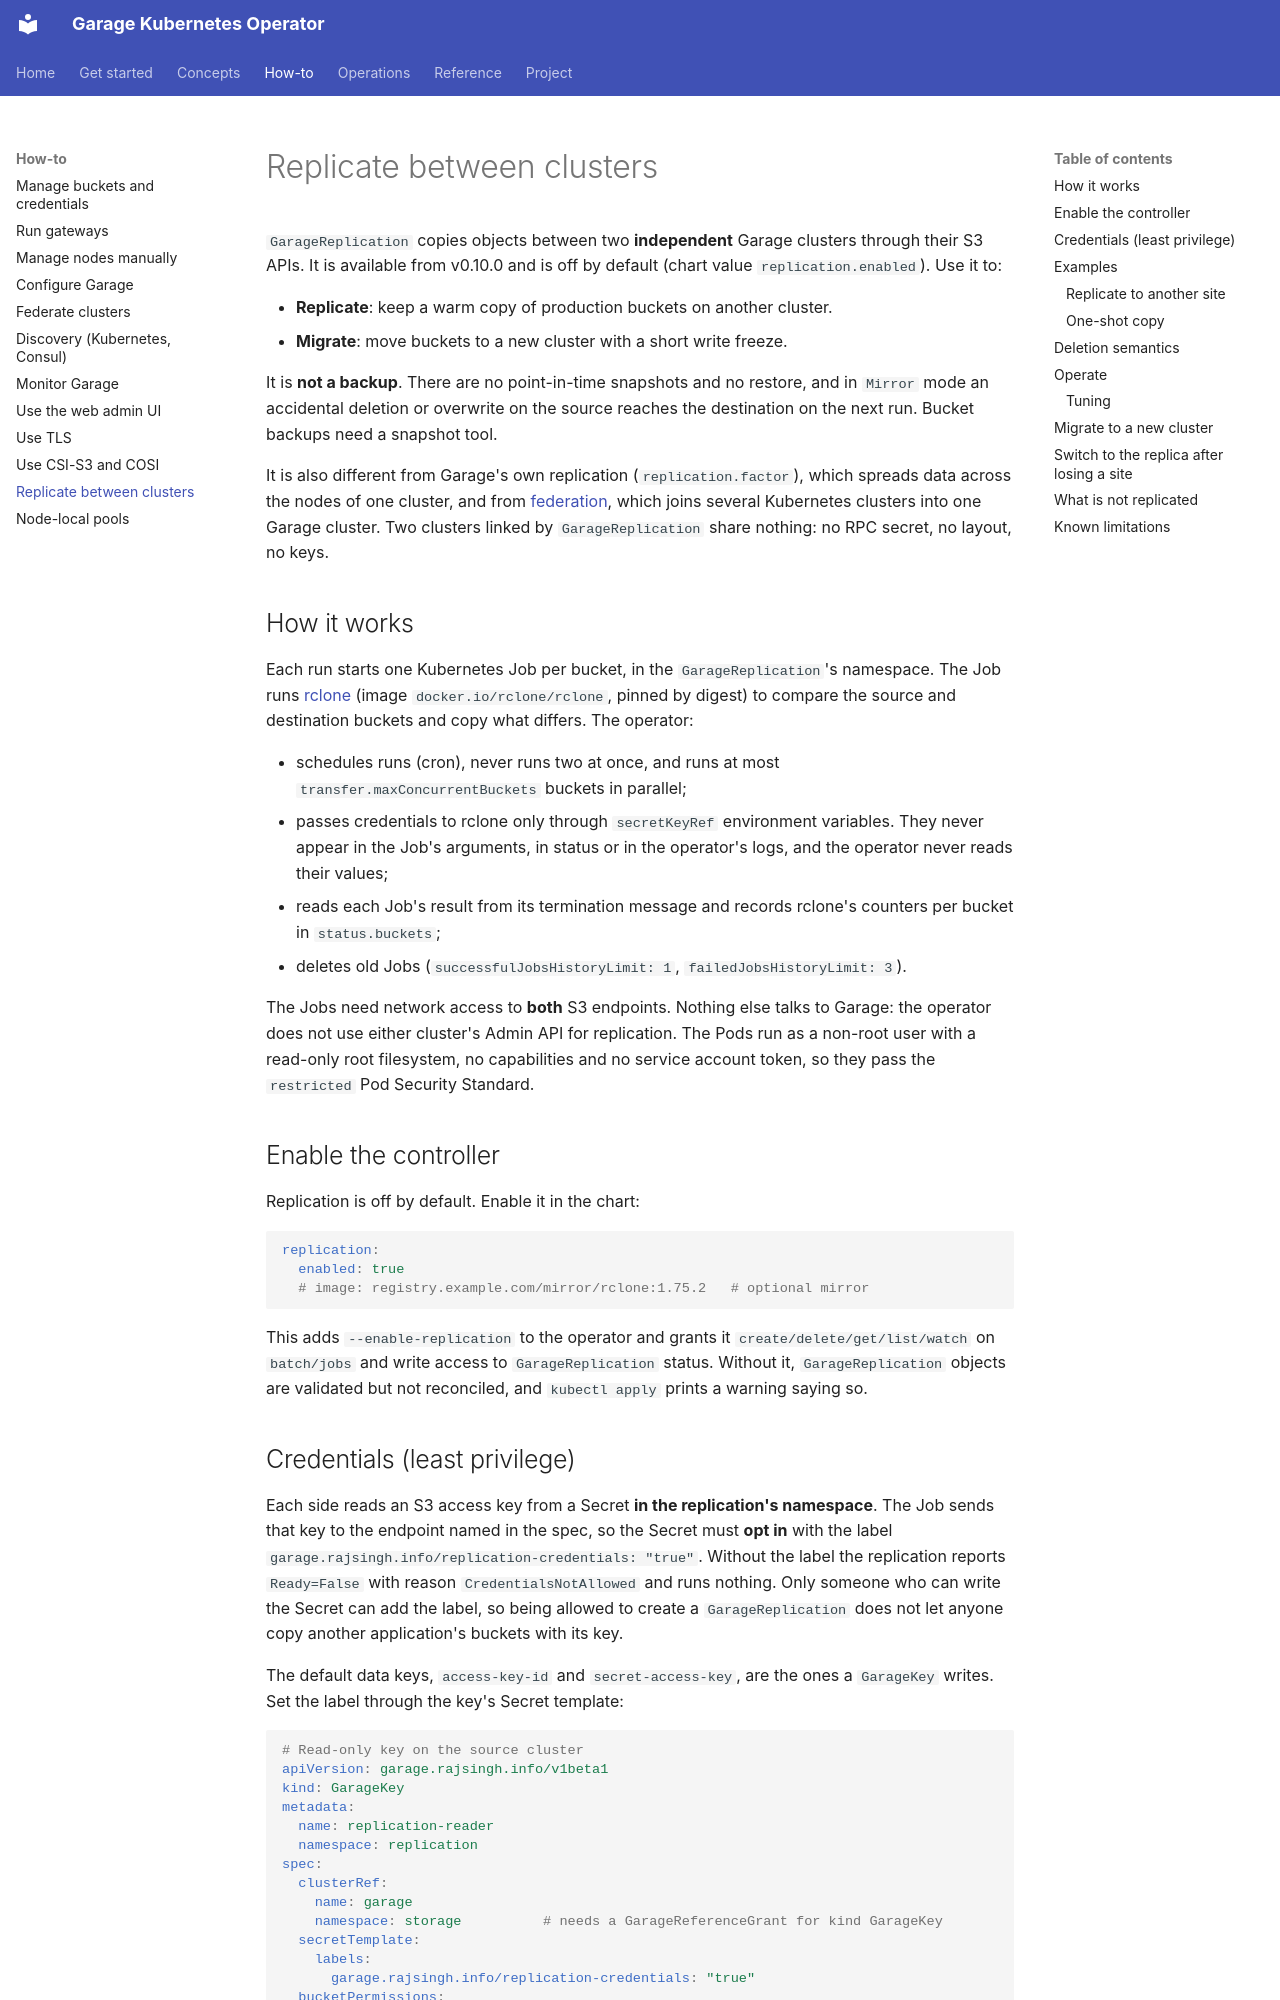

repository: rajsinghtech/garage-operator · page: how-to/replication/index.html · generator: mkdocs

# Replicate between clusters

`GarageReplication` copies objects between two **independent** Garage clusters
through their S3 APIs. It is available from v0.10.0 and is off by default
(chart value `replication.enabled`). Use it to:

- **Replicate**: keep a warm copy of production buckets on another cluster.
- **Migrate**: move buckets to a new cluster with a short write freeze.

It is **not a backup**. There are no point-in-time snapshots and no restore,
and in `Mirror` mode an accidental deletion or overwrite on the source reaches
the destination on the next run. Bucket backups need a snapshot tool.

It is also different from Garage's own replication (`replication.factor`),
which spreads data across the nodes of one cluster, and from
[federation](federation.md), which joins several Kubernetes clusters into one
Garage cluster. Two clusters linked by `GarageReplication` share nothing: no
RPC secret, no layout, no keys.

## How it works

Each run starts one Kubernetes Job per bucket, in the `GarageReplication`'s
namespace. The Job runs [rclone](https://rclone.org) (image
`docker.io/rclone/rclone`, pinned by digest) to compare the source and
destination buckets and copy what differs. The operator:

- schedules runs (cron), never runs two at once, and runs at most
  `transfer.maxConcurrentBuckets` buckets in parallel;
- passes credentials to rclone only through `secretKeyRef` environment
  variables. They never appear in the Job's arguments, in status or in the
  operator's logs, and the operator never reads their values;
- reads each Job's result from its termination message and records rclone's
  counters per bucket in `status.buckets`;
- deletes old Jobs (`successfulJobsHistoryLimit: 1`, `failedJobsHistoryLimit: 3`).

The Jobs need network access to **both** S3 endpoints. Nothing else talks to
Garage: the operator does not use either cluster's Admin API for replication.
The Pods run as a non-root user with a read-only root filesystem, no
capabilities and no service account token, so they pass the `restricted` Pod
Security Standard.

## Enable the controller

Replication is off by default. Enable it in the chart:

```yaml
replication:
  enabled: true
  # image: registry.example.com/mirror/rclone:1.75.2   # optional mirror
```

This adds `--enable-replication` to the operator and grants it
`create/delete/get/list/watch` on `batch/jobs` and write access to
`GarageReplication` status. Without it, `GarageReplication` objects are
validated but not reconciled, and `kubectl apply` prints a warning saying so.
